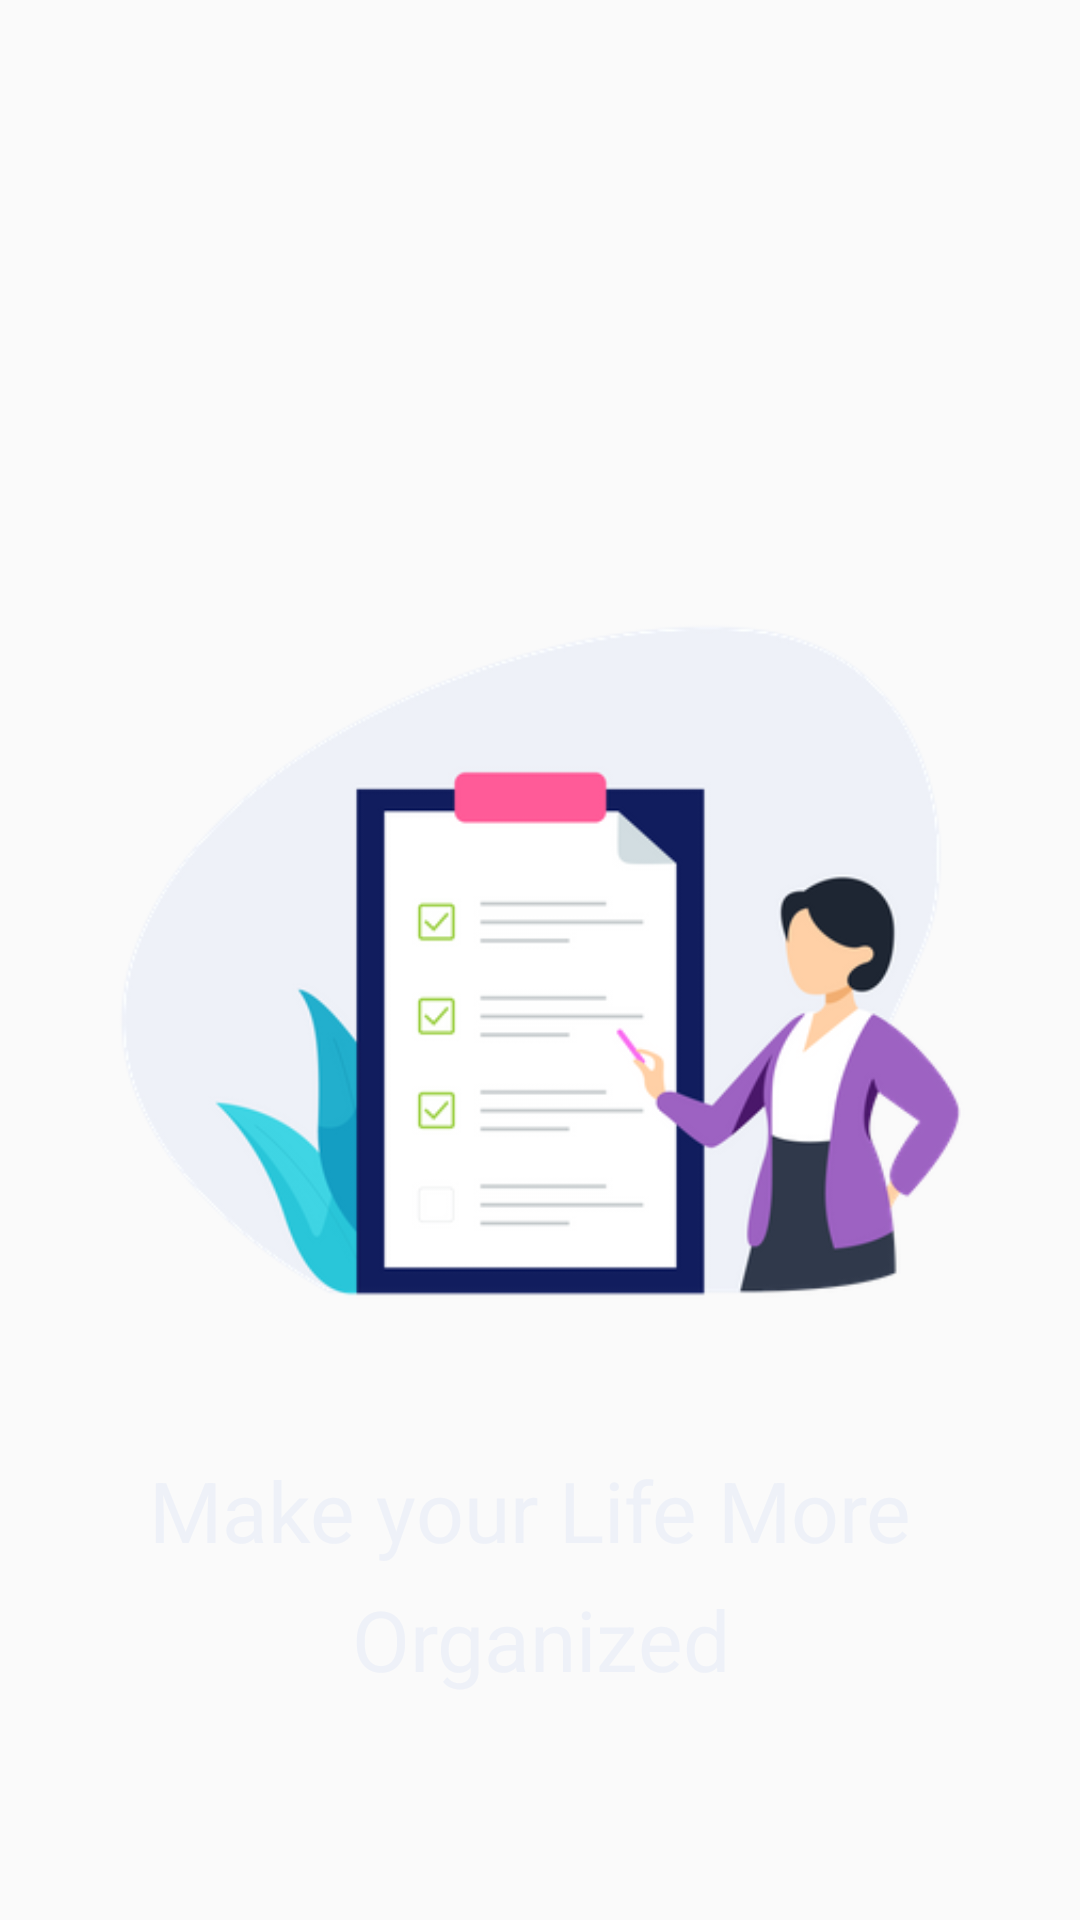

Android layout source for this screen:
<!-- AndroidManifest.xml: application theme Theme.TaskTimerApp -->
<!-- res/layout/fragment_slide1.xml -->
<?xml version="1.0" encoding="utf-8"?>
<FrameLayout xmlns:android="http://schemas.android.com/apk/res/android"
    xmlns:tools="http://schemas.android.com/tools"
    android:layout_width="match_parent"
    android:layout_height="match_parent"
    xmlns:app="http://schemas.android.com/apk/res-auto"
    tools:context=".fragment.Slide1Fragment">

    <androidx.constraintlayout.widget.ConstraintLayout
        android:layout_width="match_parent"
        android:layout_height="match_parent">

        <ImageView
            android:id="@+id/get_started_image"
            android:layout_width="wrap_content"
            android:layout_height="wrap_content"
            android:padding="20sp"
            android:src="@drawable/get_started_img"
            app:layout_constraintBottom_toBottomOf="parent"
            app:layout_constraintLeft_toLeftOf="parent"
            app:layout_constraintRight_toRightOf="parent"
            app:layout_constraintTop_toTopOf="parent" />

        <TextView
            android:id="@+id/get_started_statement"
            android:layout_width="wrap_content"
            android:layout_height="wrap_content"
            android:gravity="center"
            android:text="@string/make_your_life_more_n_organized"
            android:textColor="@color/white_gray"
            android:textSize="28sp"
            android:paddingStart="40dp"
            android:paddingEnd="40dp"
            android:lineSpacingExtra="10dp"
            app:layout_constraintBottom_toBottomOf="@+id/get_started_image"
            app:layout_constraintLeft_toLeftOf="parent"
            app:layout_constraintRight_toRightOf="parent" />


    </androidx.constraintlayout.widget.ConstraintLayout>

</FrameLayout>
<!-- resources referenced by this layout -->
<resources>
  <color name="white_gray">#eef1f8</color>
  <!-- drawable get_started_img: png bitmap (drawable, 38900 bytes) -->
  <string name="make_your_life_more_n_organized">Make your Life More \nOrganized</string>
  <style name="Theme.TaskTimerApp" parent="Theme.AppCompat.DayNight.NoActionBar">
          
          <item name="colorPrimary">@color/purple_500</item>
          <item name="colorPrimaryVariant">@color/purple_700</item>
          <item name="colorOnPrimary">@color/white</item>
          
          <item name="colorSecondary">@color/teal_200</item>
          <item name="colorSecondaryVariant">@color/teal_700</item>
          <item name="colorOnSecondary">@color/black</item>
          
          <item name="android:statusBarColor" tools:targetApi="l">@android:color/transparent</item>
          
          <item name="android:navigationBarColor">@android:color/transparent</item>
      </style>
  <color name="purple_500">#FF6200EE</color>
  <color name="purple_700">#FF3700B3</color>
  <color name="white">#FFFFFFFF</color>
  <color name="teal_200">#FF03DAC5</color>
  <color name="teal_700">#FF018786</color>
  <color name="black">#FF000000</color>
</resources>
